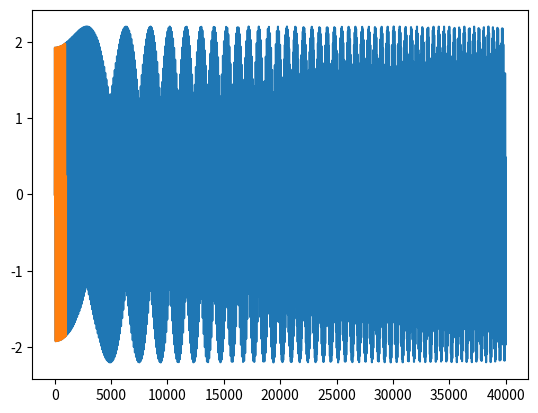

The script that saved this image: (Note: this script raises an exception after producing the figure.)
import matplotlib.pyplot as plt
from scipy.io import wavfile
import numpy as np

sampleRate = 40000
numSeconds = 1
times = np.linspace(0, numSeconds, sampleRate * numSeconds)
def freq(t,f):
        return f + 50*t
    
def first_note(t):
    return 1.2*np.sin(2 * freq(t, 400) * np.pi * t) + np.sin(2 * freq(t,800) * np.pi * t)

def second_note(t):
    return 1.2*np.sin(2 * freq(t, 600) * np.pi * t) + np.sin(2 * freq(t,1200) * np.pi * t)

y = [first_note(t) if t<0.5 else second_note(t) for t in times]

print(len(y))
plt.plot(y)

plt.plot(y[:1000]) # also plt.plot(y[-1000:])

import IPython
IPython.display.Audio(np.tile(npy, 3), rate=sampleRate) # click once, hear it 3 times

from scipy.fft import fft
f = 2 / sampleRate * fft(y)
print(f.shape)
plt.plot(np.abs(f[100:3400]))

from scipy.signal import stft

f, t, Zxx = stft(y, fs=sampleRate, nfft=sampleRate, nperseg=1000)
# Documentation at https://docs.scipy.org/doc/scipy/reference/generated/scipy.signal.stft.html
print(type(f), type(t), type(Zxx))
print(f.shape, t.shape, Zxx.shape)
print(t[:10])
print(times[:10])

print(Zxx[:,1])
print(len(Zxx[:,1]))
plt.plot(f[200:3200], np.abs(Zxx[200:3200,1]))

print(Zxx[:,0])
print(t[40])
plt.plot(f[200:3000], np.abs(Zxx[200:3000,39]))

for x in range(1, 80, 10):
        plt.plot(f[200:3200], np.abs(Zxx[200:3200, x]))

import scipy.signal
peaks = [scipy.signal.find_peaks(np.abs(Zxx[200:3200, x]), prominence=0.2) for x in range(1,80)]
# Documentation at https://docs.scipy.org/doc/scipy/reference/generated/scipy.signal.find_peaks.html
print(len(peaks))
print(peaks[0])

peak_seqs = [x[0] for x in peaks]
print([len(p) for p in peak_seqs])
plt.plot([p[0] for p in peak_seqs])